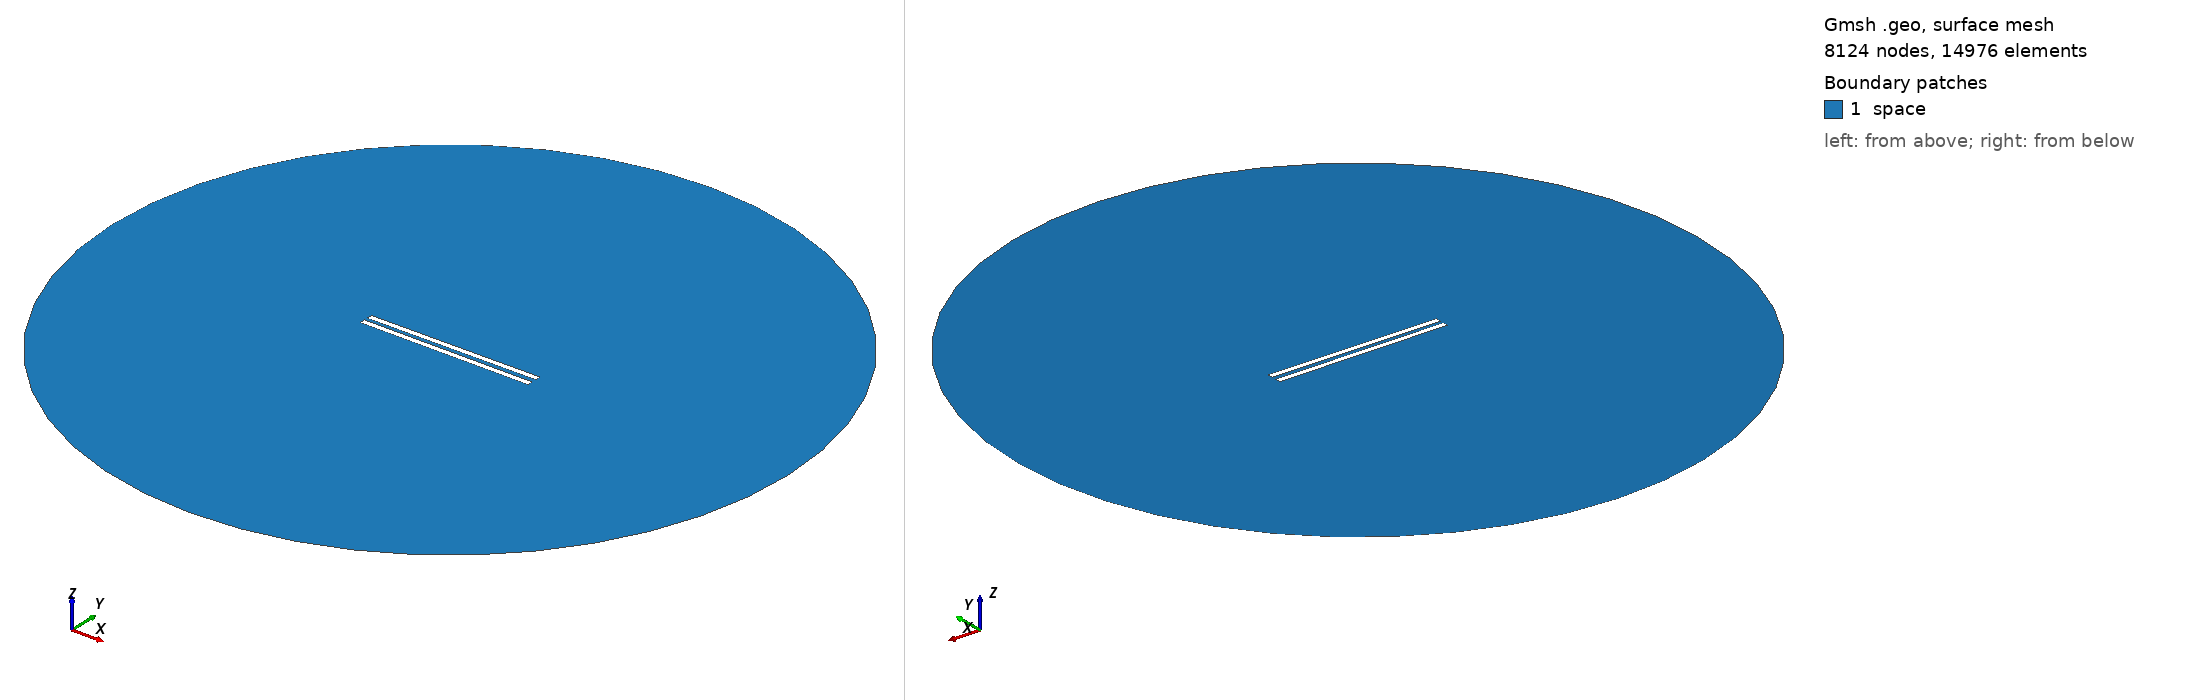

Gmsh geometry script, surface-meshed: 8124 nodes, 14976 surface elements. Boundary patches (legend numbers): 1 space. Left view from above one corner, right view from below the opposite corner. Legend entries are the model's physical surfaces. The drawing asked Gmsh for element sizes between 1% and 20% of the model's largest extent; the script's own settings can give other sizes.

=== 484.geo (drawn) ===
// Set the geometry kernel
SetFactory("OpenCASCADE");

//---------------------------------------
// Rectangles
//---------------------------------------

// Rectangle 1 (top)
Point(1) = {-49.67777777777778, 1.1944444444444444, 0, 1.0};
Point(2) = {49.67777777777778, 1.1944444444444444, 0, 1.0};
Point(3) = {49.67777777777778, 4.550000000000001, 0, 1.0};
Point(4) = {-49.67777777777778, 4.550000000000001, 0, 1.0};

Line(1) = {1, 2};
Line(2) = {2, 3};
Line(3) = {3, 4};
Line(4) = {4, 1};

Line Loop(1) = {1, 2, 3, 4};
Plane Surface(1) = {1};

Rotate { {0, 0, 1}, {0,  1.1944444444444444,  0}, 0.006 } {
  Surface{1};
}

// Rectangle 2 (bottom)
Point(5) = {-49.67777777777778, -1.1944444444444444, 0, 1.0};
Point(6) = {49.67777777777778, -1.1944444444444444, 0, 1.0};
Point(7) = {49.67777777777778, -4.550000000000001, 0, 1.0};
Point(8) = {-49.67777777777778, -4.550000000000001, 0, 1.0};

Line(5) = {5, 6};
Line(6) = {6, 7};
Line(7) = {7, 8};
Line(8) = {8, 5};

Line Loop(2) = {5, 6, 7, 8};
Plane Surface(2) = {2}; 


//---------------------------------------
// Circle
//---------------------------------------

// Define points
Point(9) = {0, 0, 0};        // Center
Point(10) = {200, 0, 0};     // Start point
Point(11) = {0, 200, 0};     // 90 degrees
Point(12) = {-200, 0, 0};    // 180 degrees
Point(13) = {0, -200, 0};    // 270 degrees

// Define circle arcs (each needs start, center, end)
Circle(9) = {10, 9, 11};
Circle(10) = {11, 9, 12};
Circle(11) = {12, 9, 13};
Circle(12) = {13, 9, 10};

// Define curve loop and surface if needed
Curve Loop(3) = {9, 10, 11, 12};
Surface(3) = {3};

//---------------------------------------
// Define Physical Groups
//---------------------------------------                

//--- Physical Curves
// Physical groups for boundaries
Physical Line("force_segment", 10) = {1};
Physical Line("upper_plate", 11) = {2, 3, 4};
Physical Line("lower_plate", 12) = {5, 6, 7, 8};
Physical Line("boundary", 20) = {9, 10, 11, 12};

// Subtract Rectangles from Circle
BooleanDifference{ Surface{3}; Delete; }{ Surface{1}; Surface{2}; Delete; }
//--- Physical Surfaces
Physical Surface("space", 30) = {3};


//---------------------------------------
// Fine mesh near the plates
//--------------------------------------- 

// Define a distance field for mesh refinement
Field[1] = Distance;
Field[1].CurvesList = {1, 2, 3, 4, 5, 6, 7, 8};  // Rectangle curves
Field[1].NumPointsPerCurve = 200;

c = 0.3;
// Define threshold field to control mesh size based on distance to attractor
Field[2] = Threshold;
Field[2].IField = 1;
Field[2].LcMin = c; // Minimum element size near the attractor
Field[2].LcMax = 100*c;  // Maximum element size away from the attractor
Field[2].DistMin = 0.01;
Field[2].DistMax = 40;

Background Field = 2;

//---------------------------------------
// 6. Generate the Mesh
//---------------------------------------
Mesh 2;  // 2D mesh generation
